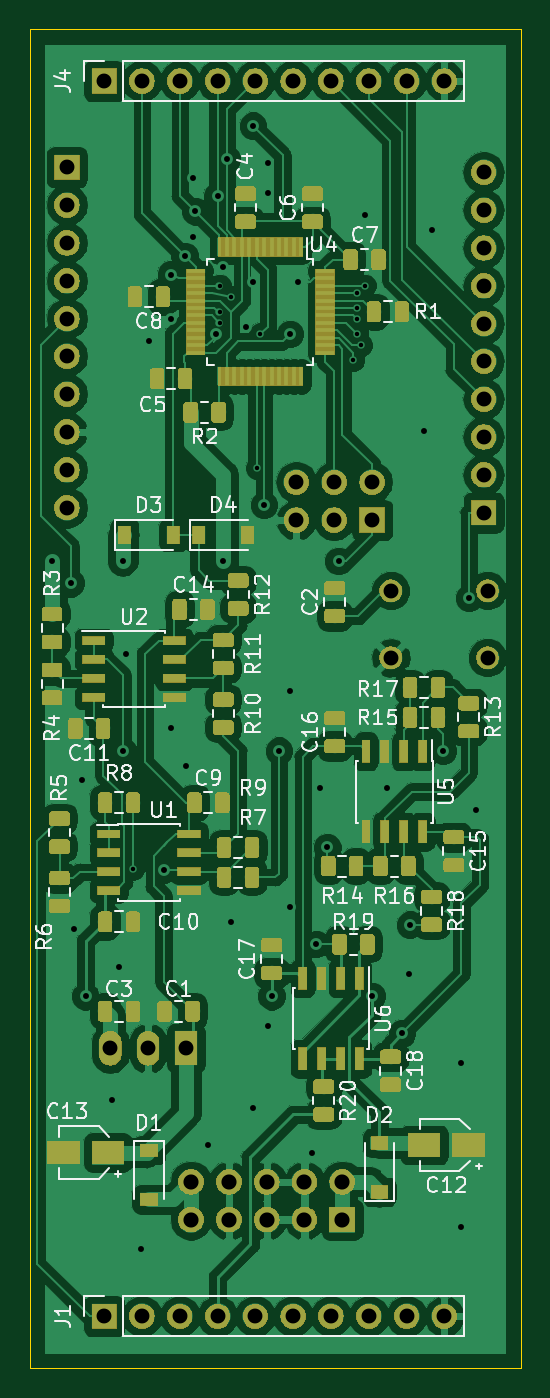
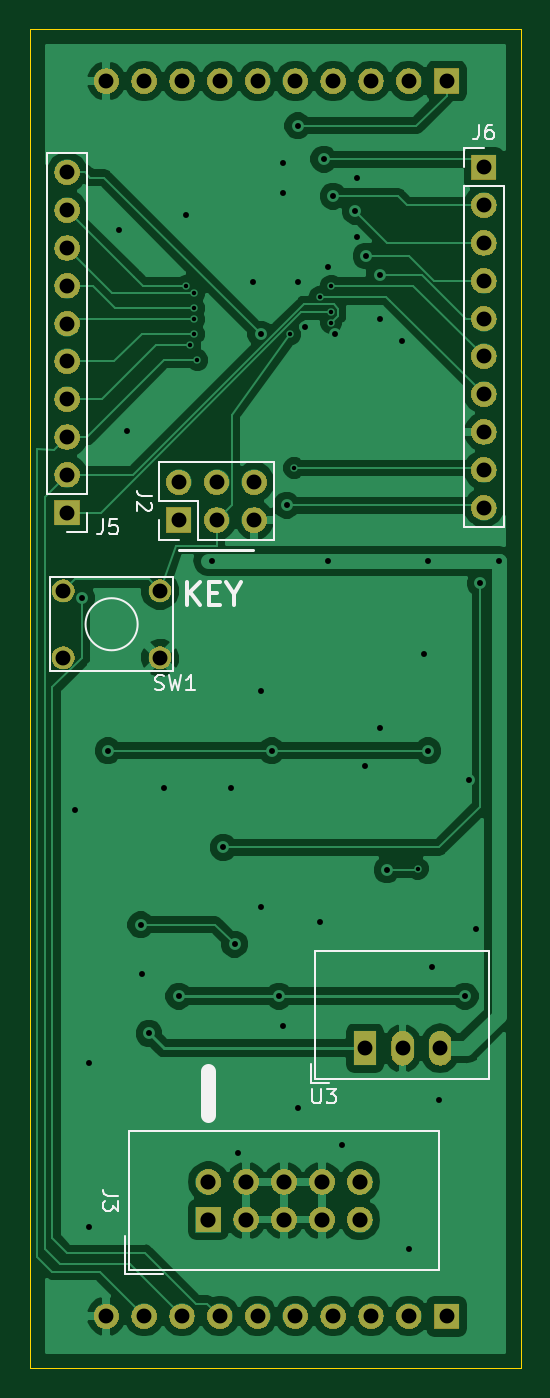
Circuit board: 11 layer files. Board 33.0 x 90.0 mm.
- bottom_copper: HW-B.Cu.gbr (74753 bytes)
- bottom_mask: HW-B.Mask.gbr (56658 bytes)
- paste: HW-B.Paste.gbr (523 bytes)
- bottom_silk: HW-B.SilkS.gbr (6949 bytes)
- outline: HW-Edge.Cuts.gbr (718 bytes)
- top_copper: HW-F.Cu.gbr (308033 bytes)
- top_mask: HW-F.Mask.gbr (136148 bytes)
- paste: HW-F.Paste.gbr (137401 bytes)
- top_silk: HW-F.SilkS.gbr (48187 bytes)
- drill: HW-NPTH.drl (155 bytes)
- drill: HW-PTH.drl (2353 bytes)

=== bottom_copper: HW-B.Cu.gbr (74753 bytes, source omitted) ===
=== bottom_mask: HW-B.Mask.gbr (56658 bytes, source omitted) ===
=== paste: HW-B.Paste.gbr ===
G04 #@! TF.GenerationSoftware,KiCad,Pcbnew,5.0.2+dfsg1-1~bpo9+1*
G04 #@! TF.CreationDate,2019-04-25T13:48:24-07:00*
G04 #@! TF.ProjectId,HW,48572e6b-6963-4616-945f-706362585858,rev?*
G04 #@! TF.SameCoordinates,Original*
G04 #@! TF.FileFunction,Paste,Bot*
G04 #@! TF.FilePolarity,Positive*
%FSLAX46Y46*%
G04 Gerber Fmt 4.6, Leading zero omitted, Abs format (unit mm)*
G04 Created by KiCad (PCBNEW 5.0.2+dfsg1-1~bpo9+1) date Thu 25 Apr 2019 01:48:24 PM PDT*
%MOMM*%
%LPD*%
G01*
G04 APERTURE LIST*
G04 APERTURE END LIST*
M02*

=== bottom_silk: HW-B.SilkS.gbr ===
G04 #@! TF.GenerationSoftware,KiCad,Pcbnew,5.0.2+dfsg1-1~bpo9+1*
G04 #@! TF.CreationDate,2019-04-25T13:48:24-07:00*
G04 #@! TF.ProjectId,HW,48572e6b-6963-4616-945f-706362585858,rev?*
G04 #@! TF.SameCoordinates,Original*
G04 #@! TF.FileFunction,Legend,Bot*
G04 #@! TF.FilePolarity,Positive*
%FSLAX46Y46*%
G04 Gerber Fmt 4.6, Leading zero omitted, Abs format (unit mm)*
G04 Created by KiCad (PCBNEW 5.0.2+dfsg1-1~bpo9+1) date Thu 25 Apr 2019 01:48:24 PM PDT*
%MOMM*%
%LPD*%
G01*
G04 APERTURE LIST*
%ADD10C,0.300000*%
%ADD11C,0.200000*%
%ADD12C,1.000000*%
%ADD13C,0.150000*%
%ADD14C,0.120000*%
G04 APERTURE END LIST*
D10*
X132447857Y-98678571D02*
X132447857Y-97178571D01*
X131590714Y-98678571D02*
X132233571Y-97821428D01*
X131590714Y-97178571D02*
X132447857Y-98035714D01*
X130947857Y-97892857D02*
X130447857Y-97892857D01*
X130233571Y-98678571D02*
X130947857Y-98678571D01*
X130947857Y-97178571D01*
X130233571Y-97178571D01*
X129305000Y-97964285D02*
X129305000Y-98678571D01*
X129805000Y-97178571D02*
X129305000Y-97964285D01*
X128805000Y-97178571D01*
D11*
X128000000Y-95000000D02*
X133000000Y-95000000D01*
D12*
X131000000Y-130000000D02*
X131000000Y-133000000D01*
D13*
G04 #@! TO.C,SW1*
X133360000Y-96850000D02*
X141660000Y-96850000D01*
X141660000Y-103150000D02*
X141660000Y-96850000D01*
X133360000Y-103150000D02*
X133360000Y-96850000D01*
X133360000Y-103150000D02*
X141660000Y-103150000D01*
X139260000Y-100000000D02*
G75*
G03X139260000Y-100000000I-1750000J0D01*
G01*
D14*
G04 #@! TO.C,J2*
X126590000Y-94330000D02*
X126590000Y-89130000D01*
X131730000Y-94330000D02*
X126590000Y-94330000D01*
X134330000Y-89130000D02*
X126590000Y-89130000D01*
X131730000Y-94330000D02*
X131730000Y-91730000D01*
X131730000Y-91730000D02*
X134330000Y-91730000D01*
X134330000Y-91730000D02*
X134330000Y-89130000D01*
X133000000Y-94330000D02*
X134330000Y-94330000D01*
X134330000Y-94330000D02*
X134330000Y-93000000D01*
G04 #@! TO.C,J6*
X113830000Y-67970000D02*
X112500000Y-67970000D01*
X113830000Y-69300000D02*
X113830000Y-67970000D01*
X113830000Y-70570000D02*
X111170000Y-70570000D01*
X111170000Y-70570000D02*
X111170000Y-93490000D01*
X113830000Y-70570000D02*
X113830000Y-93490000D01*
X113830000Y-93490000D02*
X111170000Y-93490000D01*
G04 #@! TO.C,J5*
X139170000Y-68310000D02*
X141830000Y-68310000D01*
X139170000Y-91230000D02*
X139170000Y-68310000D01*
X141830000Y-91230000D02*
X141830000Y-68310000D01*
X139170000Y-91230000D02*
X141830000Y-91230000D01*
X139170000Y-92500000D02*
X139170000Y-93830000D01*
X139170000Y-93830000D02*
X140500000Y-93830000D01*
G04 #@! TO.C,U3*
X123871000Y-121940000D02*
X112150000Y-121940000D01*
X123871000Y-130560000D02*
X112150000Y-130560000D01*
X123871000Y-121940000D02*
X123871000Y-130560000D01*
X112150000Y-121940000D02*
X112150000Y-130560000D01*
X124111000Y-129560000D02*
X124111000Y-130800000D01*
X124111000Y-130800000D02*
X122871000Y-130800000D01*
G04 #@! TO.C,J3*
X136350000Y-134055000D02*
X115490000Y-134055000D01*
X115490000Y-134055000D02*
X115490000Y-143405000D01*
X115490000Y-143405000D02*
X136350000Y-143405000D01*
X136350000Y-143405000D02*
X136350000Y-134055000D01*
X136600000Y-143655000D02*
X134060000Y-143655000D01*
X136600000Y-143655000D02*
X136600000Y-141115000D01*
G04 #@! TO.C,SW1*
D13*
X134583333Y-104384761D02*
X134440476Y-104432380D01*
X134202380Y-104432380D01*
X134107142Y-104384761D01*
X134059523Y-104337142D01*
X134011904Y-104241904D01*
X134011904Y-104146666D01*
X134059523Y-104051428D01*
X134107142Y-104003809D01*
X134202380Y-103956190D01*
X134392857Y-103908571D01*
X134488095Y-103860952D01*
X134535714Y-103813333D01*
X134583333Y-103718095D01*
X134583333Y-103622857D01*
X134535714Y-103527619D01*
X134488095Y-103480000D01*
X134392857Y-103432380D01*
X134154761Y-103432380D01*
X134011904Y-103480000D01*
X133678571Y-103432380D02*
X133440476Y-104432380D01*
X133250000Y-103718095D01*
X133059523Y-104432380D01*
X132821428Y-103432380D01*
X131916666Y-104432380D02*
X132488095Y-104432380D01*
X132202380Y-104432380D02*
X132202380Y-103432380D01*
X132297619Y-103575238D01*
X132392857Y-103670476D01*
X132488095Y-103718095D01*
G04 #@! TO.C,J2*
X134782380Y-91396666D02*
X135496666Y-91396666D01*
X135639523Y-91349047D01*
X135734761Y-91253809D01*
X135782380Y-91110952D01*
X135782380Y-91015714D01*
X134877619Y-91825238D02*
X134830000Y-91872857D01*
X134782380Y-91968095D01*
X134782380Y-92206190D01*
X134830000Y-92301428D01*
X134877619Y-92349047D01*
X134972857Y-92396666D01*
X135068095Y-92396666D01*
X135210952Y-92349047D01*
X135782380Y-91777619D01*
X135782380Y-92396666D01*
G04 #@! TO.C,J6*
X112833333Y-66422380D02*
X112833333Y-67136666D01*
X112880952Y-67279523D01*
X112976190Y-67374761D01*
X113119047Y-67422380D01*
X113214285Y-67422380D01*
X111928571Y-66422380D02*
X112119047Y-66422380D01*
X112214285Y-66470000D01*
X112261904Y-66517619D01*
X112357142Y-66660476D01*
X112404761Y-66850952D01*
X112404761Y-67231904D01*
X112357142Y-67327142D01*
X112309523Y-67374761D01*
X112214285Y-67422380D01*
X112023809Y-67422380D01*
X111928571Y-67374761D01*
X111880952Y-67327142D01*
X111833333Y-67231904D01*
X111833333Y-66993809D01*
X111880952Y-66898571D01*
X111928571Y-66850952D01*
X112023809Y-66803333D01*
X112214285Y-66803333D01*
X112309523Y-66850952D01*
X112357142Y-66898571D01*
X112404761Y-66993809D01*
G04 #@! TO.C,J5*
X138083333Y-92952380D02*
X138083333Y-93666666D01*
X138130952Y-93809523D01*
X138226190Y-93904761D01*
X138369047Y-93952380D01*
X138464285Y-93952380D01*
X137130952Y-92952380D02*
X137607142Y-92952380D01*
X137654761Y-93428571D01*
X137607142Y-93380952D01*
X137511904Y-93333333D01*
X137273809Y-93333333D01*
X137178571Y-93380952D01*
X137130952Y-93428571D01*
X137083333Y-93523809D01*
X137083333Y-93761904D01*
X137130952Y-93857142D01*
X137178571Y-93904761D01*
X137273809Y-93952380D01*
X137511904Y-93952380D01*
X137607142Y-93904761D01*
X137654761Y-93857142D01*
G04 #@! TO.C,U3*
X124011904Y-131202380D02*
X124011904Y-132011904D01*
X123964285Y-132107142D01*
X123916666Y-132154761D01*
X123821428Y-132202380D01*
X123630952Y-132202380D01*
X123535714Y-132154761D01*
X123488095Y-132107142D01*
X123440476Y-132011904D01*
X123440476Y-131202380D01*
X123059523Y-131202380D02*
X122440476Y-131202380D01*
X122773809Y-131583333D01*
X122630952Y-131583333D01*
X122535714Y-131630952D01*
X122488095Y-131678571D01*
X122440476Y-131773809D01*
X122440476Y-132011904D01*
X122488095Y-132107142D01*
X122535714Y-132154761D01*
X122630952Y-132202380D01*
X122916666Y-132202380D01*
X123011904Y-132154761D01*
X123059523Y-132107142D01*
G04 #@! TO.C,J3*
X137056380Y-138396666D02*
X137770666Y-138396666D01*
X137913523Y-138349047D01*
X138008761Y-138253809D01*
X138056380Y-138110952D01*
X138056380Y-138015714D01*
X137056380Y-138777619D02*
X137056380Y-139396666D01*
X137437333Y-139063333D01*
X137437333Y-139206190D01*
X137484952Y-139301428D01*
X137532571Y-139349047D01*
X137627809Y-139396666D01*
X137865904Y-139396666D01*
X137961142Y-139349047D01*
X138008761Y-139301428D01*
X138056380Y-139206190D01*
X138056380Y-138920476D01*
X138008761Y-138825238D01*
X137961142Y-138777619D01*
G04 #@! TD*
M02*

=== outline: HW-Edge.Cuts.gbr ===
G04 #@! TF.GenerationSoftware,KiCad,Pcbnew,5.0.2+dfsg1-1~bpo9+1*
G04 #@! TF.CreationDate,2019-04-25T13:48:24-07:00*
G04 #@! TF.ProjectId,HW,48572e6b-6963-4616-945f-706362585858,rev?*
G04 #@! TF.SameCoordinates,Original*
G04 #@! TF.FileFunction,Profile,NP*
%FSLAX46Y46*%
G04 Gerber Fmt 4.6, Leading zero omitted, Abs format (unit mm)*
G04 Created by KiCad (PCBNEW 5.0.2+dfsg1-1~bpo9+1) date Thu 25 Apr 2019 01:48:24 PM PDT*
%MOMM*%
%LPD*%
G01*
G04 APERTURE LIST*
%ADD10C,0.100000*%
G04 APERTURE END LIST*
D10*
X143000000Y-60000000D02*
X110000000Y-60000000D01*
X143000000Y-150000000D02*
X143000000Y-60000000D01*
X110000000Y-150000000D02*
X143000000Y-150000000D01*
X110000000Y-60000000D02*
X110000000Y-150000000D01*
M02*

=== top_copper: HW-F.Cu.gbr (308033 bytes, source omitted) ===
=== top_mask: HW-F.Mask.gbr (136148 bytes, source omitted) ===
=== paste: HW-F.Paste.gbr (137401 bytes, source omitted) ===
=== top_silk: HW-F.SilkS.gbr (48187 bytes, source omitted) ===
=== drill: HW-NPTH.drl ===
M48
;DRILL file {KiCad 5.0.2+dfsg1-1~bpo9+1} date Thu 25 Apr 2019 01:48:39 PM PDT
;FORMAT={-:-/ absolute / inch / decimal}
FMAT,2
INCH,TZ
%
G90
G05
T0
M30

=== drill: HW-PTH.drl ===
M48
;DRILL file {KiCad 5.0.2+dfsg1-1~bpo9+1} date Thu 25 Apr 2019 01:48:39 PM PDT
;FORMAT={-:-/ absolute / inch / decimal}
FMAT,2
INCH,TZ
T1C0.0118
T2C0.0157
T3C0.0394
T4C0.0400
%
G90
G05
T1
X4.6038Y-4.5842
X4.8327Y-3.0413
X4.8327Y-3.1102
X4.8327Y-3.1398
X4.8622Y-3.0709
X4.9311Y-3.5236
X4.9409Y-3.1693
X5.187Y-3.2382
X5.1969Y-3.061
X5.1969Y-3.1004
X5.1969Y-3.1299
X5.1969Y-3.1693
X5.2067Y-3.1988
X5.2165Y-3.0413
T2
X4.3898Y-3.7697
X4.439Y-3.8287
X4.4488Y-4.7441
X4.4685Y-4.3504
X4.4783Y-4.9213
X4.5472Y-5.1969
X4.5669Y-4.8425
X4.5768Y-3.7697
X4.5768Y-4.2717
X4.5866Y-4.0157
X4.626Y-5.5906
X4.6457Y-3.189
X4.685Y-4.5866
X4.7047Y-3.0118
X4.7047Y-3.1299
X4.7047Y-4.2126
X4.7402Y-2.9626
X4.7441Y-4.311
X4.7638Y-2.7559
X4.7638Y-2.9134
X4.7688Y-2.8445
X4.8031Y-5.315
X4.8228Y-3.1693
X4.8276Y-2.8051
X4.8425Y-2.9921
X4.8425Y-3.7697
X4.8524Y-2.7067
X4.8622Y-4.7244
X4.9016Y-3.1496
X4.9213Y-2.6181
X4.9213Y-3.0315
X4.9213Y-5.2165
X4.9508Y-3.622
X4.9606Y-2.7165
X4.9606Y-2.7953
X4.9606Y-5.
X4.9705Y-4.9213
X4.9902Y-4.2717
X5.0197Y-3.1693
X5.0197Y-4.1142
X5.0197Y-4.685
X5.0394Y-3.0315
X5.0787Y-5.3346
X5.0886Y-4.7835
X5.0984Y-4.3701
X5.1181Y-4.5276
X5.1476Y-3.7697
X5.2165Y-2.8543
X5.2362Y-4.9213
X5.2756Y-4.3701
X5.315Y-5.0197
X5.3346Y-4.8622
X5.3371Y-4.7318
X5.374Y-3.4252
X5.3937Y-2.8937
X5.4232Y-4.2717
X5.4724Y-5.0984
X5.4724Y-5.5315
X5.4921Y-3.8681
X5.5118Y-4.4291
T3
X4.4291Y-2.7283
X4.4291Y-2.8283
X4.4291Y-2.9283
X4.4291Y-3.0283
X4.4291Y-3.1283
X4.4291Y-3.2283
X4.4291Y-3.3283
X4.4291Y-3.4283
X4.4291Y-3.5283
X4.4291Y-3.6283
X4.5276Y-5.7677
X4.6276Y-5.7677
X4.7276Y-5.7677
X4.8276Y-5.7677
X4.9276Y-5.7677
X5.0276Y-5.7677
X5.1276Y-5.7677
X5.2276Y-5.7677
X5.3276Y-5.7677
X5.4276Y-5.7677
X5.5315Y-2.7417
X5.5315Y-2.8417
X5.5315Y-2.9417
X5.5315Y-3.0417
X5.5315Y-3.1417
X5.5315Y-3.2417
X5.5315Y-3.3417
X5.5315Y-3.4417
X5.5315Y-3.5417
X5.5315Y-3.6417
X4.5441Y-5.0591
X4.6441Y-5.0591
X4.7441Y-5.0591
X5.2858Y-3.8484
X5.2858Y-4.0256
X5.5417Y-3.8484
X5.5417Y-4.0256
X4.5276Y-2.5
X4.6276Y-2.5
X4.7276Y-2.5
X4.8276Y-2.5
X4.9276Y-2.5
X5.0276Y-2.5
X5.1276Y-2.5
X5.2276Y-2.5
X5.3276Y-2.5
X5.4276Y-2.5
X5.0362Y-3.5614
X5.0362Y-3.6614
X5.1362Y-3.5614
X5.1362Y-3.6614
X5.2362Y-3.5614
X5.2362Y-3.6614
T4
X4.7575Y-5.4118
X4.7575Y-5.5118
X4.8575Y-5.4118
X4.8575Y-5.5118
X4.9575Y-5.4118
X4.9575Y-5.5118
X5.0575Y-5.4118
X5.0575Y-5.5118
X5.1575Y-5.4118
X5.1575Y-5.5118
T0
M30
